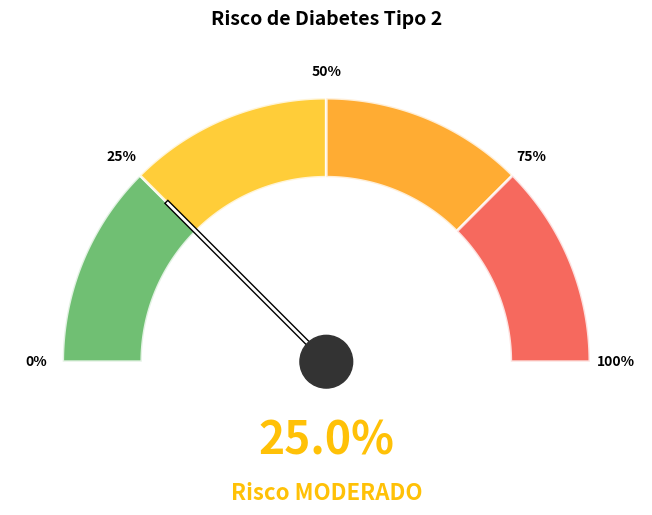
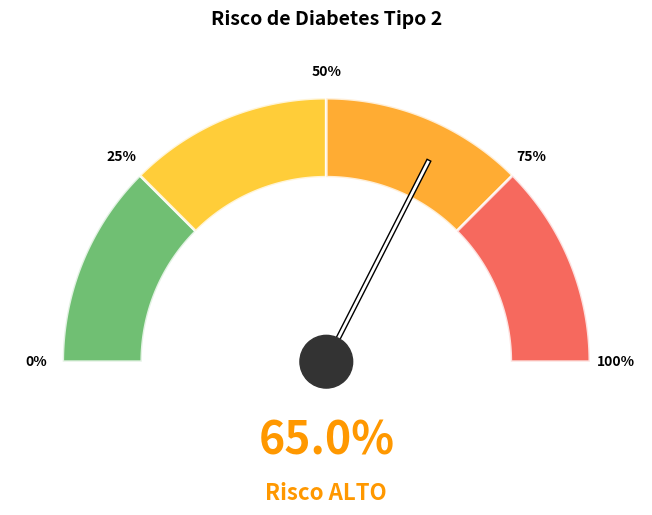
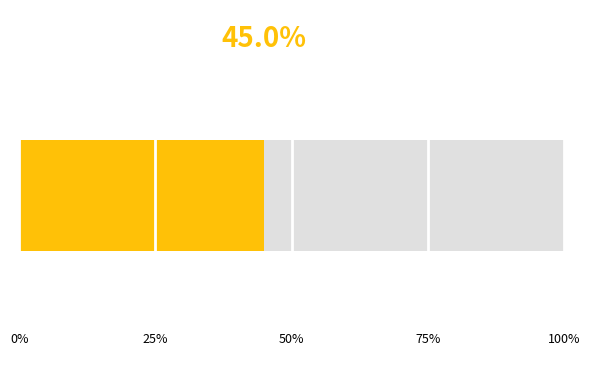

Write Python code to recreate these figures, in order.
# -*- coding: utf-8 -*-
"""
COMPONENTE GAUGE - MEDIDOR DE RISCO VISUAL
Cria gráfico de gauge mostrando nível de risco
"""

import matplotlib.pyplot as plt
import matplotlib.patches as mpatches
import numpy as np

def criar_gauge_risco(probabilidade, nome_arquivo='gauge_risco.png'):
    """
    Cria um gauge (medidor semicircular) mostrando risco de diabetes

    Args:
        probabilidade: Float de 0.0 a 1.0
        nome_arquivo: Nome do arquivo para salvar

    Returns:
        Caminho do arquivo gerado
    """

    # Converter para porcentagem
    risco_pct = probabilidade * 100

    # Criar figura
    fig, ax = plt.subplots(figsize=(8, 5))
    ax.set_xlim(-1.2, 1.2)
    ax.set_ylim(-0.2, 1.2)
    ax.set_aspect('equal')
    ax.axis('off')

    # Definir zonas de risco
    # Baixo: 0-25% (verde)
    # Moderado: 25-50% (amarelo)
    # Alto: 50-75% (laranja)
    # Muito Alto: 75-100% (vermelho)

    # Criar arco semicircular (de 0° a 180°)
    theta = np.linspace(0, np.pi, 100)

    # Raio externo e interno
    r_outer = 1.0
    r_inner = 0.7

    # Desenhar zonas coloridas
    zonas = [
        (0, 25, '#4CAF50', 'Baixo'),      # Verde
        (25, 50, '#FFC107', 'Moderado'),  # Amarelo
        (50, 75, '#FF9800', 'Alto'),      # Laranja
        (75, 100, '#F44336', 'Muito Alto') # Vermelho
    ]

    for inicio, fim, cor, label in zonas:
        # Converter porcentagem para ângulo (0% = 0°, 100% = 180°)
        theta_inicio = np.pi * (100 - fim) / 100
        theta_fim = np.pi * (100 - inicio) / 100

        # Criar arco
        theta_zona = np.linspace(theta_inicio, theta_fim, 50)

        # Coordenadas externas
        x_outer = r_outer * np.cos(theta_zona)
        y_outer = r_outer * np.sin(theta_zona)

        # Coordenadas internas (reverso)
        x_inner = r_inner * np.cos(theta_zona[::-1])
        y_inner = r_inner * np.sin(theta_zona[::-1])

        # Combinar
        x = np.concatenate([x_outer, x_inner])
        y = np.concatenate([y_outer, y_inner])

        # Desenhar zona
        ax.fill(x, y, color=cor, alpha=0.8, edgecolor='white', linewidth=2)

    # Desenhar ponteiro (agulha)
    # Converter risco para ângulo (0% = 180°, 100% = 0°)
    angulo_ponteiro = np.pi * (100 - risco_pct) / 100

    # Coordenadas do ponteiro
    ponteiro_x = [0, 0.85 * np.cos(angulo_ponteiro)]
    ponteiro_y = [0, 0.85 * np.sin(angulo_ponteiro)]

    # Desenhar ponteiro
    ax.plot(ponteiro_x, ponteiro_y, color='black', linewidth=4, zorder=10)
    ax.plot(ponteiro_x, ponteiro_y, color='white', linewidth=2, zorder=11)

    # Círculo central
    circle = plt.Circle((0, 0), 0.1, color='#333', zorder=12)
    ax.add_patch(circle)

    # Adicionar marcações de porcentagem
    marcacoes = [0, 25, 50, 75, 100]
    for marc in marcacoes:
        ang = np.pi * (100 - marc) / 100
        x_marc = 1.1 * np.cos(ang)
        y_marc = 1.1 * np.sin(ang)
        ax.text(x_marc, y_marc, f'{marc}%',
               ha='center', va='center', fontsize=10, fontweight='bold')

    # Título com valor
    if risco_pct < 25:
        cor_titulo = '#4CAF50'
        nivel = 'BAIXO'
    elif risco_pct < 50:
        cor_titulo = '#FFC107'
        nivel = 'MODERADO'
    elif risco_pct < 75:
        cor_titulo = '#FF9800'
        nivel = 'ALTO'
    else:
        cor_titulo = '#F44336'
        nivel = 'MUITO ALTO'

    # Valor central
    ax.text(0, -0.3, f'{risco_pct:.1f}%',
           ha='center', va='center', fontsize=32, fontweight='bold', color=cor_titulo)

    ax.text(0, -0.5, f'Risco {nivel}',
           ha='center', va='center', fontsize=16, fontweight='bold', color=cor_titulo)

    # Título superior
    ax.text(0, 1.3, 'Risco de Diabetes Tipo 2',
           ha='center', va='center', fontsize=14, fontweight='bold')

    plt.tight_layout()
    plt.savefig(nome_arquivo, dpi=150, bbox_inches='tight', facecolor='white')
    plt.close()

    return nome_arquivo


def criar_gauge_simples(probabilidade, nome_arquivo='gauge_simples.png'):
    """
    Cria um gauge mais simples e minimalista

    Args:
        probabilidade: Float de 0.0 a 1.0
        nome_arquivo: Nome do arquivo para salvar

    Returns:
        Caminho do arquivo gerado
    """

    risco_pct = probabilidade * 100

    # Criar figura
    fig, ax = plt.subplots(figsize=(6, 4))
    ax.set_xlim(0, 100)
    ax.set_ylim(0, 1)
    ax.axis('off')

    # Barra de fundo (cinza)
    ax.barh(0.5, 100, height=0.3, color='#E0E0E0', zorder=1)

    # Barra de progresso (colorida)
    if risco_pct < 25:
        cor = '#4CAF50'
    elif risco_pct < 50:
        cor = '#FFC107'
    elif risco_pct < 75:
        cor = '#FF9800'
    else:
        cor = '#F44336'

    ax.barh(0.5, risco_pct, height=0.3, color=cor, zorder=2)

    # Marcações
    for marc in [0, 25, 50, 75, 100]:
        ax.axvline(marc, color='white', linewidth=2, zorder=3)
        ax.text(marc, 0.1, f'{marc}%', ha='center', fontsize=9)

    # Valor atual
    ax.text(risco_pct, 0.9, f'{risco_pct:.1f}%',
           ha='center', fontsize=20, fontweight='bold', color=cor)

    plt.tight_layout()
    plt.savefig(nome_arquivo, dpi=150, bbox_inches='tight', facecolor='white')
    plt.close()

    return nome_arquivo


if __name__ == "__main__":
    # Testar
    criar_gauge_risco(0.25, 'teste_gauge_25.png')
    criar_gauge_risco(0.65, 'teste_gauge_65.png')
    criar_gauge_simples(0.45, 'teste_gauge_simples.png')
    print("Gauges de teste criados!")
